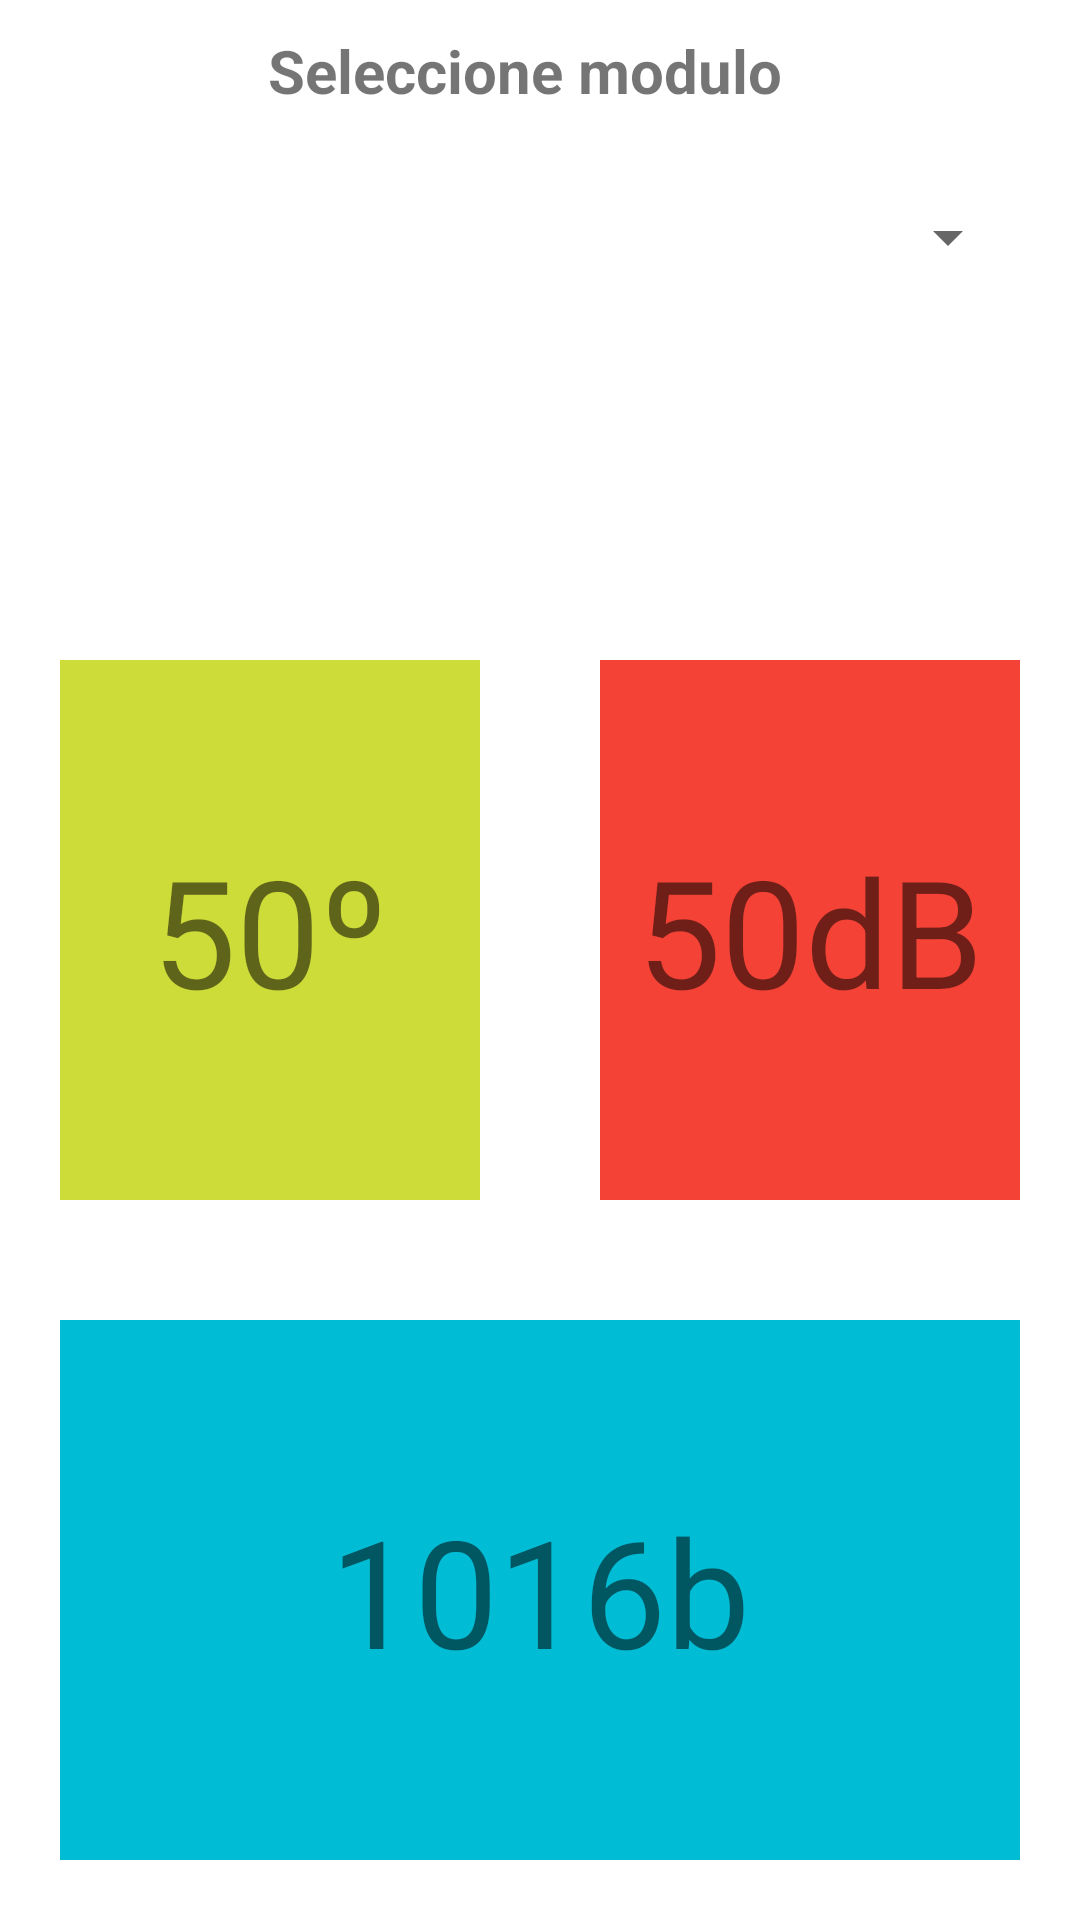

Produce the Android XML layout that renders to this screen, including the resource entries it uses.
<!-- AndroidManifest.xml: application theme Theme.SmartClassroomMonitor -->
<!-- res/layout/activity_pagina_principal.xml -->
<?xml version="1.0" encoding="utf-8"?>
<androidx.constraintlayout.widget.ConstraintLayout xmlns:android="http://schemas.android.com/apk/res/android"
    xmlns:app="http://schemas.android.com/apk/res-auto"
    xmlns:tools="http://schemas.android.com/tools"
    android:layout_width="match_parent"
    android:layout_height="match_parent"
    tools:context=".Activity.Pagina_Principal">

    <LinearLayout
        android:id="@+id/linearLayout"
        android:layout_width="match_parent"
        android:layout_height="200dp"
        android:backgroundTintMode="screen"
        android:gravity="center_horizontal"
        android:orientation="vertical"
        app:layout_constraintEnd_toEndOf="parent"
        app:layout_constraintStart_toStartOf="parent"
        app:layout_constraintTop_toTopOf="parent">

        <TextView
            android:id="@+id/textView2"
            android:layout_width="match_parent"
            android:layout_height="wrap_content"
            android:layout_marginStart="20dp"
            android:layout_marginTop="10dp"
            android:layout_marginEnd="20dp"
            android:text="Seleccione modulo  "
            android:textAlignment="center"
            android:textSize="20dp"
            android:textStyle="bold" />

        <Spinner
            android:id="@+id/mySpinner"
            android:layout_width="match_parent"
            android:layout_height="wrap_content"
            android:layout_marginStart="20dp"
            android:layout_marginTop="30dp"
            android:layout_marginEnd="20dp" />

        <TextView
            android:id="@+id/nombreNodo"
            android:layout_width="match_parent"
            android:layout_height="wrap_content"
            android:layout_marginStart="20dp"
            android:layout_marginTop="30dp"
            android:layout_marginEnd="20dp"
            android:gravity="center"
            android:text=""
            android:textAlignment="center"
            android:textSize="20sp" />


    </LinearLayout>

    <TableLayout
        android:layout_width="0dp"
        android:layout_height="0dp"
        android:id="@+id/tableLayout1"
        app:layout_constraintBottom_toBottomOf="parent"
        app:layout_constraintEnd_toEndOf="parent"
        app:layout_constraintStart_toStartOf="parent"
        app:layout_constraintTop_toBottomOf="@+id/linearLayout">

        <TableRow
            android:layout_width="fill_parent"
            android:layout_height="0dp"
            android:layout_weight="1"
            android:backgroundTintMode="screen">

            <TextView
                android:id="@+id/temperature"
                android:layout_width="0dp"
                android:layout_height="fill_parent"
                android:layout_marginLeft="20dp"
                android:layout_marginTop="20dp"
                android:layout_marginRight="20dp"
                android:layout_marginBottom="20dp"
                android:layout_weight="1"
                android:background="#CDDC39"
                android:ems="10"
                android:gravity="center"
                android:inputType="text"
                android:text="50º"
                android:textAlignment="center"
                android:textSize="50sp" />


            <TextView
                android:id="@+id/ruido"
                android:layout_width="0dp"
                android:layout_height="fill_parent"
                android:layout_marginLeft="20dp"
                android:layout_marginTop="20dp"
                android:layout_marginRight="20dp"
                android:layout_marginBottom="20dp"
                android:layout_weight="1"
                android:background="#F44336"
                android:ems="10"
                android:gravity="center"
                android:inputType="number|text"
                android:text="50dB"
                android:textAlignment="center"
                android:textSize="50sp" />
        </TableRow>

        <TableRow
            android:id="@+id/tableRow1"
            android:layout_width="fill_parent"
            android:layout_height="0dp"
            android:layout_weight="1" >

            <TextView
                android:id="@+id/bares"
                android:layout_width="0dp"
                android:layout_height="fill_parent"
                android:layout_marginLeft="20dp"
                android:layout_marginTop="20dp"
                android:layout_marginRight="20dp"
                android:layout_marginBottom="20dp"
                android:layout_weight="1"
                android:background="#00BCD4"
                android:ems="10"
                android:gravity="center"
                android:inputType="number|text"
                android:text="1016b"
                android:textAlignment="center"
                android:textSize="50sp" />

        </TableRow>
    </TableLayout>
</androidx.constraintlayout.widget.ConstraintLayout>
<!-- resources referenced by this layout -->
<resources>
  <style name="Theme.SmartClassroomMonitor" parent="Theme.MaterialComponents.DayNight.DarkActionBar">
          
          <item name="colorPrimary">@color/purple_500</item>
          <item name="colorPrimaryVariant">@color/purple_700</item>
          <item name="colorOnPrimary">@color/white</item>
          
          <item name="colorSecondary">@color/teal_200</item>
          <item name="colorSecondaryVariant">@color/teal_700</item>
          <item name="colorOnSecondary">@color/black</item>
          
          <item name="android:statusBarColor">?attr/colorPrimaryVariant</item>
          
      </style>
  <!-- not gathered from this repository: default colours our renderer supplied (Android Studio template values) -->
  <color name="purple_500">#FF6200EE</color>
  <color name="purple_700">#FF3700B3</color>
  <color name="teal_200">#FF03DAC5</color>
  <color name="teal_700">#FF018786</color>
  <color name="black">#FF000000</color>
  <color name="white">#FFFFFFFF</color>
</resources>
